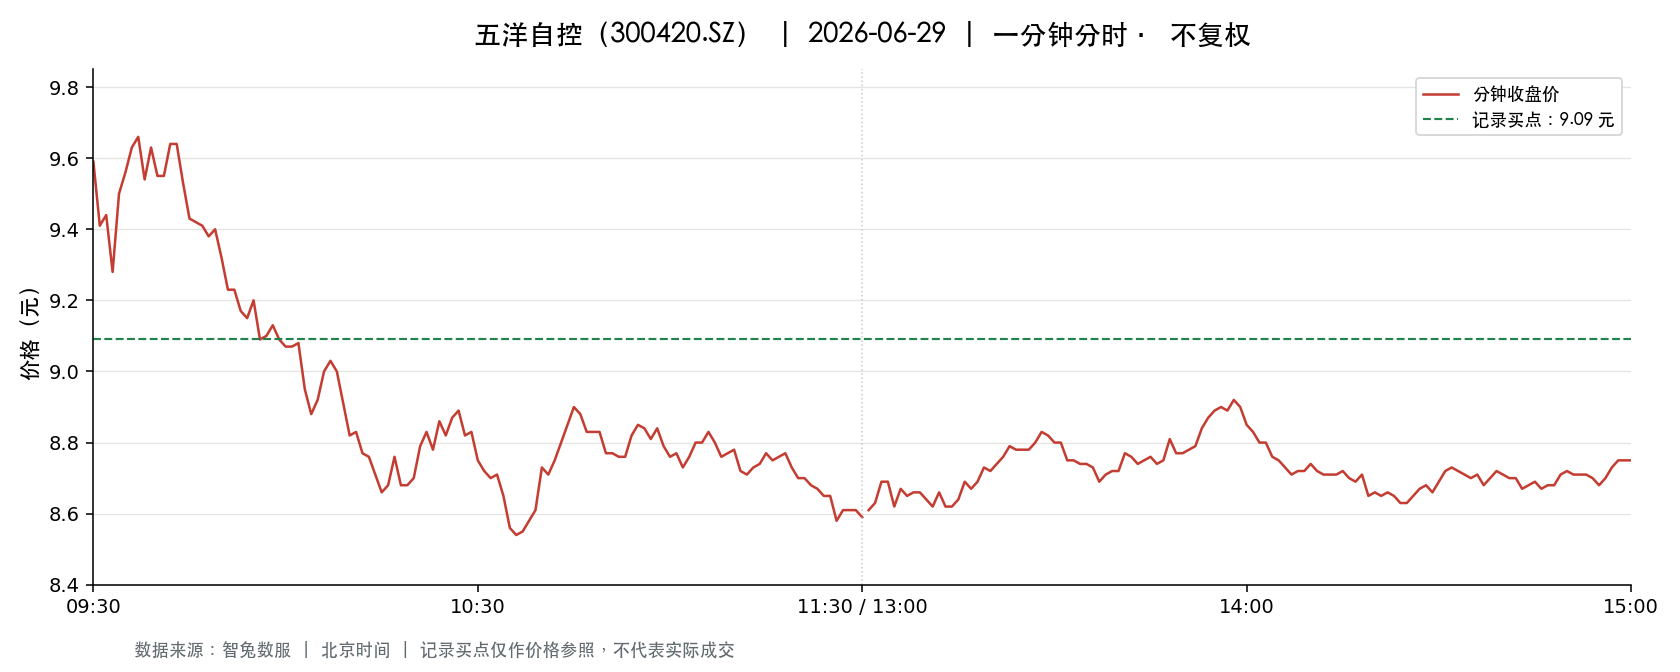

Source data for this figure (header and first rows):
t, o, h, l, c, v, a, pc, sf
2026-06-29 09:30:00, 9.59, 9.59, 9.59, 9.59, 16007, 15350713, 9.68, 0.0
2026-06-29 09:31:00, 9.46, 9.52, 9.38, 9.41, 73798, 69801524, 9.59, 0.0
2026-06-29 09:32:00, 9.45, 9.69, 9.43, 9.44, 52267, 49850683, 9.41, 0.0
2026-06-29 09:33:00, 9.48, 9.48, 9.18, 9.28, 59999, 56094945, 9.44, 0.0
2026-06-29 09:34:00, 9.28, 9.5, 9.28, 9.5, 31913, 29930233, 9.28, 0.0
2026-06-29 09:35:00, 9.52, 9.63, 9.52, 9.56, 29355, 28132155, 9.5, 0.0
2026-06-29 09:36:00, 9.56, 9.64, 9.54, 9.63, 23272, 22304132, 9.56, 0.0
2026-06-29 09:37:00, 9.62, 9.75, 9.62, 9.66, 23212, 22384699, 9.63, 0.0
2026-06-29 09:38:00, 9.64, 9.67, 9.54, 9.54, 20806, 20020428, 9.66, 0.0
2026-06-29 09:39:00, 9.54, 9.63, 9.5, 9.63, 14074, 13440429, 9.54, 0.0
2026-06-29 09:40:00, 9.6, 9.63, 9.55, 9.55, 9695, 9303702, 9.63, 0.0
2026-06-29 09:41:00, 9.55, 9.58, 9.53, 9.55, 10230, 9774062, 9.55, 0.0
2026-06-29 09:42:00, 9.55, 9.67, 9.54, 9.64, 15677, 15035596, 9.55, 0.0
2026-06-29 09:43:00, 9.63, 9.65, 9.6, 9.64, 15047, 14485689, 9.64, 0.0
2026-06-29 09:44:00, 9.62, 9.65, 9.52, 9.53, 18966, 18160933, 9.64, 0.0
2026-06-29 09:45:00, 9.52, 9.54, 9.41, 9.43, 13349, 12658243, 9.53, 0.0
2026-06-29 09:46:00, 9.44, 9.44, 9.42, 9.42, 13055, 12308426, 9.43, 0.0
2026-06-29 09:47:00, 9.42, 9.48, 9.38, 9.41, 19206, 18083753, 9.42, 0.0
2026-06-29 09:48:00, 9.4, 9.4, 9.33, 9.38, 21160, 19833925, 9.41, 0.0
2026-06-29 09:49:00, 9.37, 9.42, 9.35, 9.4, 11679, 10968238, 9.38, 0.0
2026-06-29 09:50:00, 9.4, 9.41, 9.32, 9.32, 9433, 8822814, 9.4, 0.0
2026-06-29 09:51:00, 9.31, 9.31, 9.22, 9.23, 32067, 29680854, 9.32, 0.0
2026-06-29 09:52:00, 9.24, 9.29, 9.23, 9.23, 21274, 19695963, 9.23, 0.0
2026-06-29 09:53:00, 9.23, 9.23, 9.17, 9.17, 20441, 18800410, 9.23, 0.0
2026-06-29 09:54:00, 9.16, 9.16, 9.1, 9.15, 22213, 20290995, 9.17, 0.0
2026-06-29 09:55:00, 9.14, 9.2, 9.11, 9.2, 14423, 13176604, 9.15, 0.0
2026-06-29 09:56:00, 9.2, 9.2, 9.08, 9.09, 19464, 17760280, 9.2, 0.0
2026-06-29 09:57:00, 9.07, 9.14, 9.05, 9.1, 20175, 18328775, 9.09, 0.0
2026-06-29 09:58:00, 9.09, 9.13, 9.03, 9.13, 17055, 15473926, 9.1, 0.0
2026-06-29 09:59:00, 9.13, 9.15, 9.06, 9.09, 13422, 12228333, 9.13, 0.0
2026-06-29 10:00:00, 9.09, 9.09, 9.05, 9.07, 14197, 12876096, 9.09, 0.0
2026-06-29 10:01:00, 9.07, 9.1, 9.05, 9.07, 9643, 8757042, 9.07, 0.0
2026-06-29 10:02:00, 9.04, 9.08, 9.04, 9.08, 16404, 14860274, 9.07, 0.0
2026-06-29 10:03:00, 9.07, 9.08, 8.9, 8.95, 45425, 40879983, 9.08, 0.0
2026-06-29 10:04:00, 8.94, 8.95, 8.86, 8.88, 27605, 24599645, 8.95, 0.0
2026-06-29 10:05:00, 8.87, 8.94, 8.81, 8.92, 22681, 20110376, 8.88, 0.0
2026-06-29 10:06:00, 8.9, 9.01, 8.89, 9.0, 12901, 11508023, 8.92, 0.0
2026-06-29 10:07:00, 8.99, 9.06, 8.99, 9.03, 12088, 10899859, 9.0, 0.0
2026-06-29 10:08:00, 9.04, 9.06, 9.0, 9.0, 10023, 9057787, 9.03, 0.0
2026-06-29 10:09:00, 9.0, 9.0, 8.91, 8.91, 9550, 8534344, 9.0, 0.0
2026-06-29 10:10:00, 8.9, 8.9, 8.82, 8.82, 12437, 11034335, 8.91, 0.0
2026-06-29 10:11:00, 8.82, 8.83, 8.79, 8.83, 18561, 16345033, 8.82, 0.0
2026-06-29 10:12:00, 8.81, 8.84, 8.76, 8.77, 16075, 14149880, 8.83, 0.0
2026-06-29 10:13:00, 8.77, 8.79, 8.74, 8.76, 17974, 15744991, 8.77, 0.0
2026-06-29 10:14:00, 8.76, 8.76, 8.71, 8.71, 13279, 11590055, 8.76, 0.0
2026-06-29 10:15:00, 8.74, 8.75, 8.66, 8.66, 23911, 20825206, 8.71, 0.0
2026-06-29 10:16:00, 8.66, 8.72, 8.65, 8.68, 16774, 14571167, 8.66, 0.0
2026-06-29 10:17:00, 8.68, 8.77, 8.68, 8.76, 15701, 13712856, 8.68, 0.0
2026-06-29 10:18:00, 8.76, 8.76, 8.66, 8.68, 11903, 10356873, 8.76, 0.0
2026-06-29 10:19:00, 8.68, 8.68, 8.62, 8.68, 16886, 14627556, 8.68, 0.0
2026-06-29 10:20:00, 8.69, 8.73, 8.64, 8.7, 12301, 10676268, 8.68, 0.0
2026-06-29 10:21:00, 8.7, 8.8, 8.7, 8.79, 12734, 11161662, 8.7, 0.0
2026-06-29 10:22:00, 8.79, 8.83, 8.76, 8.83, 7916, 6950720, 8.79, 0.0
2026-06-29 10:23:00, 8.82, 8.82, 8.76, 8.78, 5847, 5134414, 8.83, 0.0
2026-06-29 10:24:00, 8.79, 8.86, 8.79, 8.86, 12087, 10671289, 8.78, 0.0
2026-06-29 10:25:00, 8.86, 8.86, 8.82, 8.82, 10250, 9074120, 8.86, 0.0
2026-06-29 10:26:00, 8.8, 8.87, 8.78, 8.87, 7882, 6949181, 8.82, 0.0
2026-06-29 10:27:00, 8.85, 8.9, 8.85, 8.89, 13809, 12253366, 8.87, 0.0
2026-06-29 10:28:00, 8.88, 8.88, 8.82, 8.82, 7439, 6583663, 8.89, 0.0
2026-06-29 10:29:00, 8.82, 8.85, 8.82, 8.83, 4100, 3622594, 8.82, 0.0
... 181 more rows
